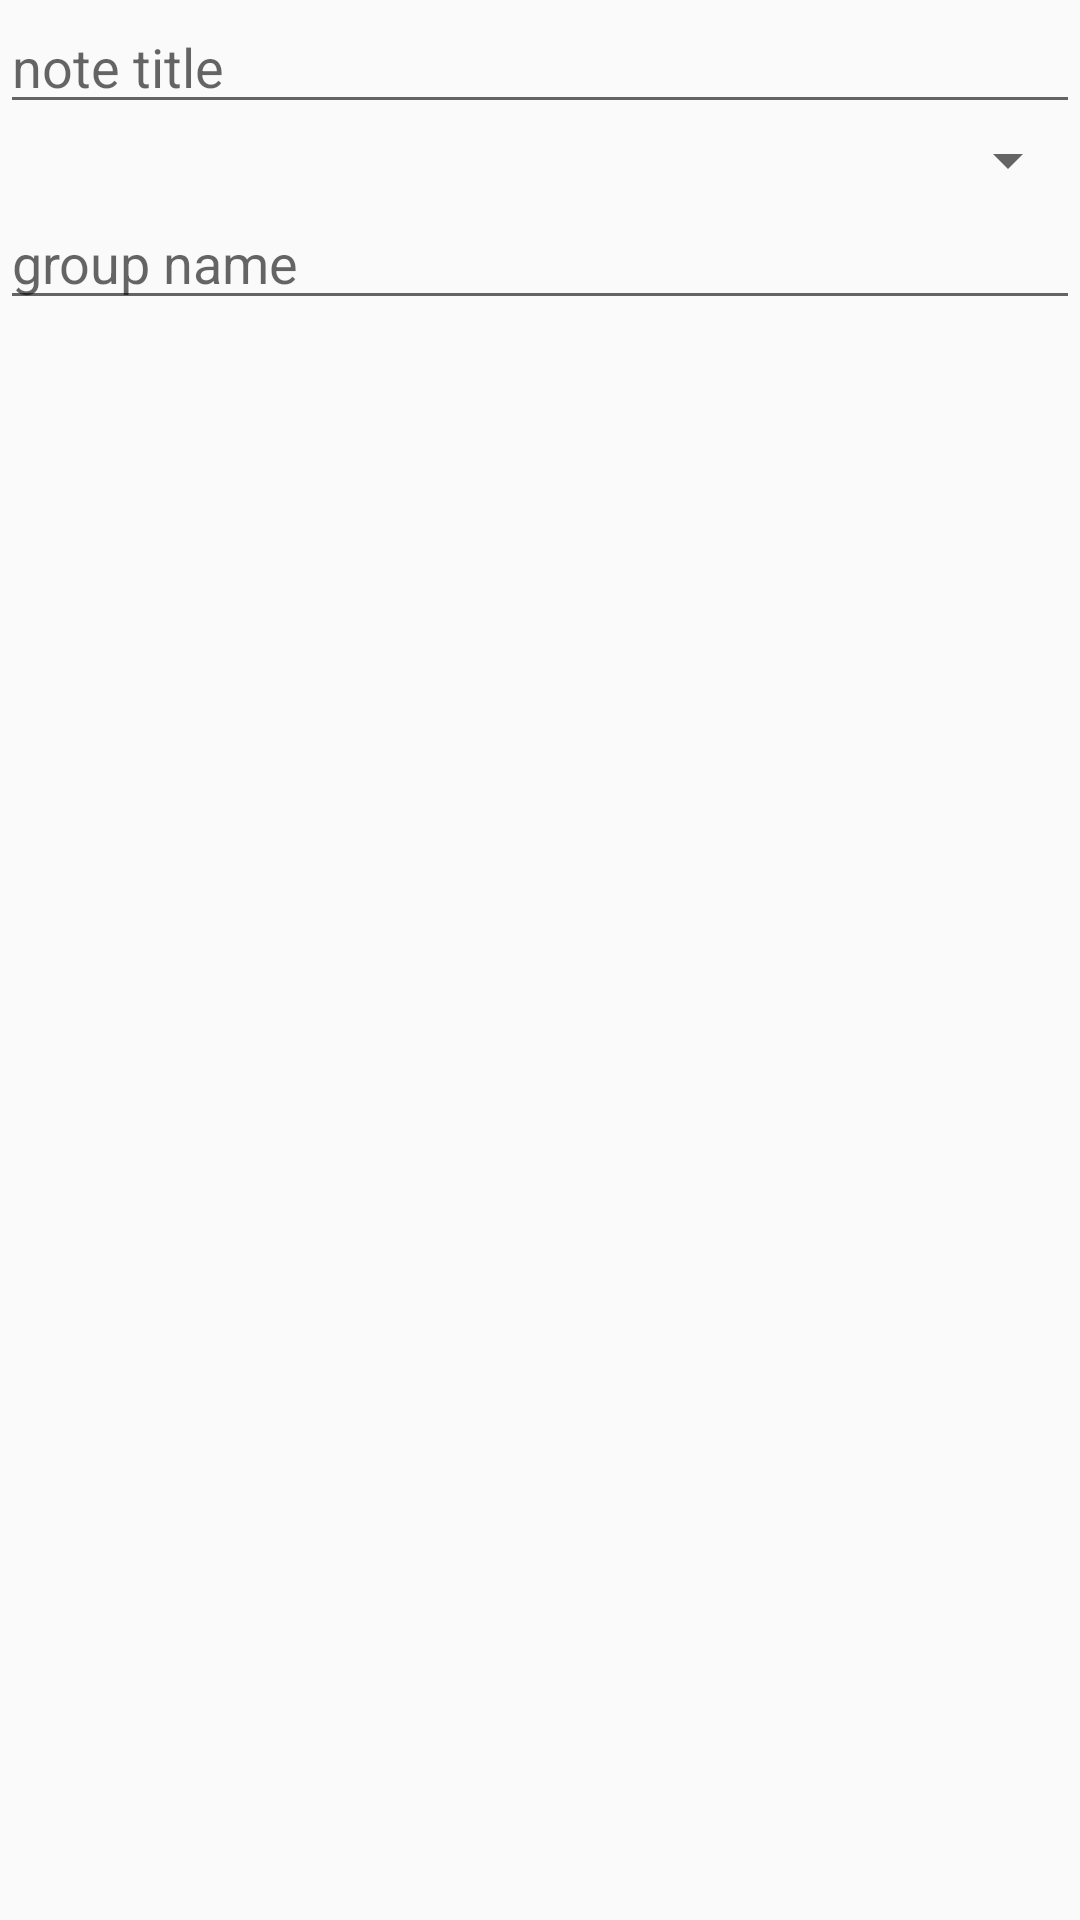

Produce the Android XML layout that renders to this screen, including the resource entries it uses.
<!-- AndroidManifest.xml: application theme AppTheme -->
<!-- res/layout/new_note_dialog.xml -->
<?xml version="1.0" encoding="utf-8"?>
<LinearLayout xmlns:android="http://schemas.android.com/apk/res/android"
    android:layout_width="match_parent"
    android:layout_height="match_parent"
    android:orientation="vertical">

    <EditText
        android:id="@+id/edit_child"
        android:layout_width="match_parent"
        android:layout_height="wrap_content"
        android:hint="note title" />

    <Spinner
        android:id="@+id/spinner_group"
        android:layout_width="match_parent"
        android:layout_height="wrap_content" />

    <EditText
        android:id="@+id/edit_group"
        android:layout_width="match_parent"
        android:layout_height="wrap_content"
        android:hint="group name" />

</LinearLayout>
<!-- resources referenced by this layout -->
<resources>
  <style name="AppTheme" parent="Base.Theme.AppCompat.Light.DarkActionBar">
          
          <item name="colorPrimary">@color/Primary</item>
          <item name="colorPrimaryDark">@color/colorPrimaryDark</item>
          <item name="colorAccent">@color/colorAccent</item>
      </style>
  <color name="Primary">#607d8b</color>
  <color name="colorPrimaryDark">#7b8585</color>
  <color name="colorAccent">#009688</color>
</resources>
